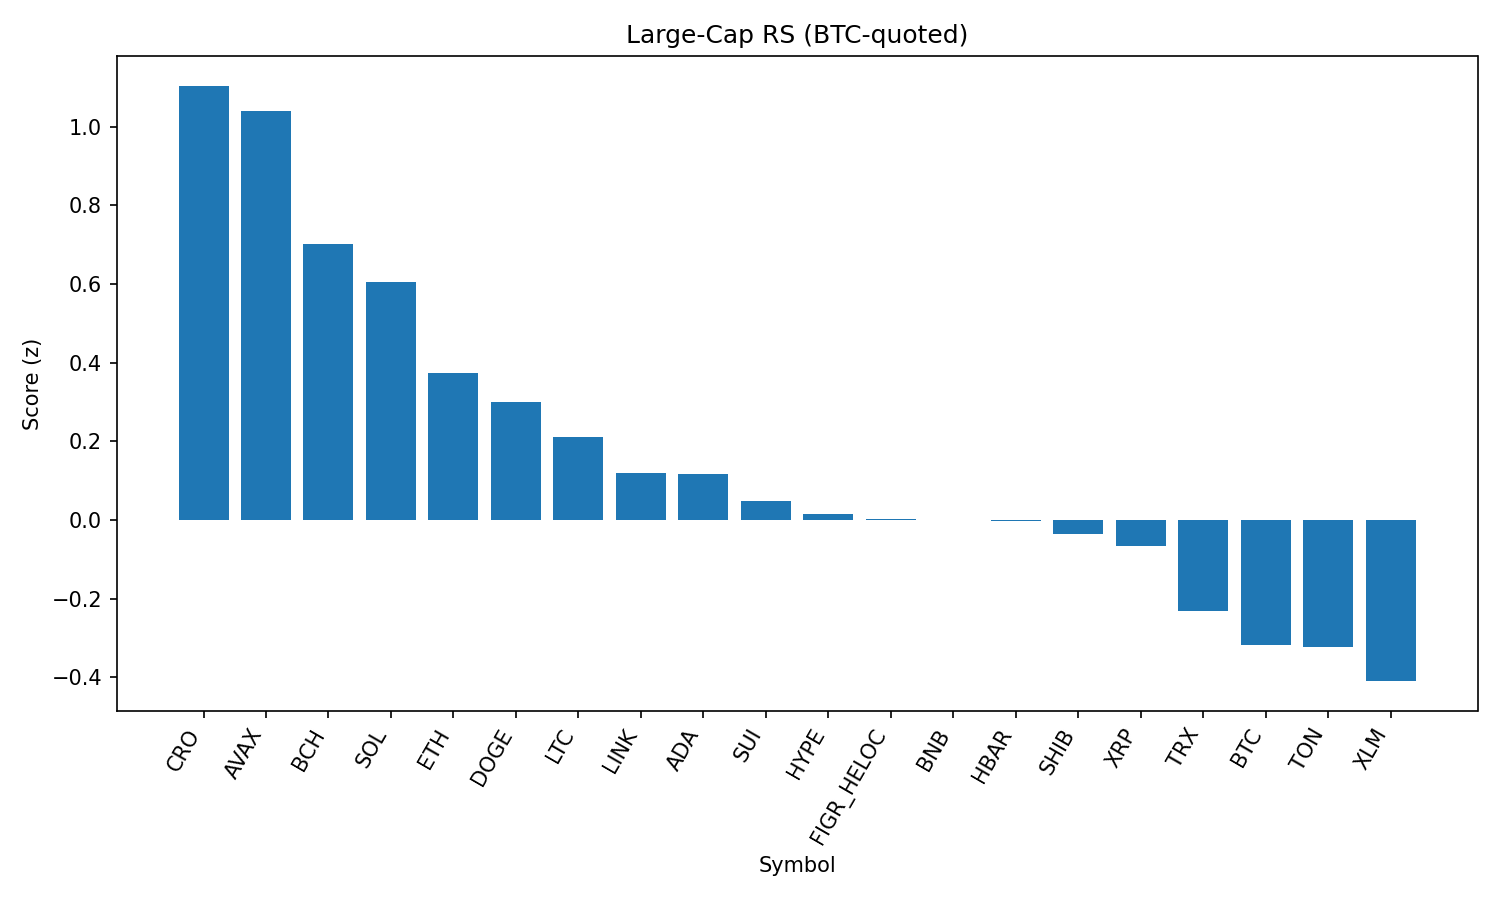

Data behind this chart, as committed beside it:
rank, name, symbol, price_btc, price_usd, pct_1h_btc, pct_24h_btc, pct_7d_btc, market_cap_rank, market_cap_usd, volume_usd, score
1, Cronos, CRO, 2.42e-06, 0.2693, 1.375, 2.632, 9.725, 26, 9048598192, 371465221, 1.104
2, Avalanche, AVAX, 0.0002265, 25.2, 1.1, 4.435, 2.132, 23, 10655314411, 807662807, 1.039
3, Bitcoin Cash, BCH, 0.005378, 598.3, 0.2219, 3.709, 8.237, 21, 11920265857, 470001557, 0.7008
4, Solana, SOL, 0.001897, 211.2, 0.4093, 3.525, 3.364, 6, 114375849766, 8804667013, 0.6048
5, Ethereum, ETH, 0.03977, 4424, 1.151, 1.483, -3.594, 2, 536633244070, 32432514762, 0.3732
6, Dogecoin, DOGE, 1.95e-06, 0.2173, 0.5097, 2.479, -0.7791, 9, 32803859065, 1753318405, 0.2997
7, Litecoin, LTC, 0.001013, 112.7, 0.7759, 1.271, -0.5112, 28, 8596615990, 465078643, 0.2112
8, Chainlink, LINK, 0.0002124, 23.64, 0.6769, 1.359, -2.302, 13, 16050088003, 926645465, 0.1186
9, Cardano, ADA, 7.52e-06, 0.8367, 0.5314, 1.853, -3.024, 11, 30561042290, 1323094842, 0.1157
10, Sui, SUI, 3.023e-05, 3.36, 0.1171, 2.489, -2.67, 19, 12026347059, 991283543, 0.04693
11, Hyperliquid, HYPE, 0.0004106, 45.68, 0.4093, 2.602, -8.085, 17, 12381513072, 310171527, 0.01584
12, Figure Heloc, FIGR_HELOC, 9.04e-06, 1.006, 0.101, 1.554, 1.213, 18, 12242531567, 15512927, 0.001082
13, BNB, BNB, 0.007707, 857.4, 0.4885, 0.7705, -0.04561, 5, 119403644784, 855683499, -0.0003379
14, Hedera, HBAR, 1.99e-06, 0.221, 0.4581, 2.393, -8.146, 25, 9389135658, 217472220, -0.001686
15, Shiba Inu, SHIB, 1.11988e-10, 1.246e-05, 0.4586, 0.6417, 0.09681, 31, 7348436536, 162991029, -0.03482
16, XRP, XRP, 2.573e-05, 2.86, 0.4733, 1.234, -4.485, 3, 170613501957, 6315443143, -0.0652
17, TRON, TRX, 3.06e-06, 0.3404, 0.4043, 0.2228, -2.598, 10, 32221696019, 762841072, -0.2304
18, Bitcoin, BTC, 1.0, 111297, 0.0, 0.0, 0.0, 1, 2225027816402, 41995610696, -0.3185
19, Toncoin, TON, 2.853e-05, 3.17, -0.1596, 0.6643, 0.1689, 29, 8162901722, 143769812, -0.3223
20, Stellar, XLM, 3.28e-06, 0.3646, 0.2225, 0.1934, -5.07, 22, 11584183227, 217534491, -0.4099
21, World Liberty Financial, WLFI, 1.97e-06, 0.2192, -4.136, -5.266, 0.0, 35, 6115803031, 949148008, -3.308
